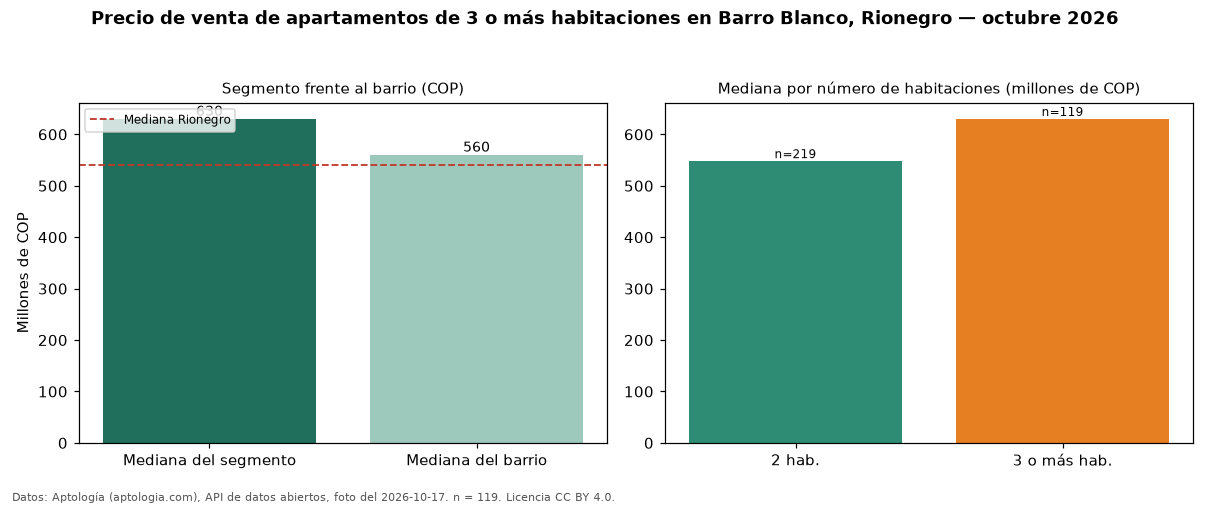

Values plotted in this chart, from the file beside it:
seccion, metrica, valor_cop, n
precio, mediana, 630000000, 119
habitaciones, 2, 548000000, 219
habitaciones, 3+, 630000000, 119
barrio, mediana_barrio_todos_los_tamanos, 560000000, 343
ciudad, mediana_ciudad, 540000000, 
fuente, fecha_foto, 2026-10-17, 
fuente, atribucion, https://www.aptologia.com/venta/rionegro…, 
